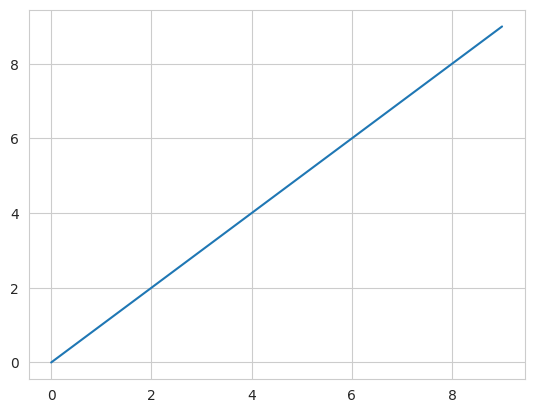

The script that saved this image:
import numpy as np
import seaborn as sns
import matplotlib.pyplot as plt

# Seaborn其实是在matplotlib的基础上进行了更高级的API封装，从而使得作图更加容易，在大多数情况下使用seaborn就能做出很具有吸引力的图
sns.set_style("whitegrid")
plt.plot(np.arange(10))
plt.show()
